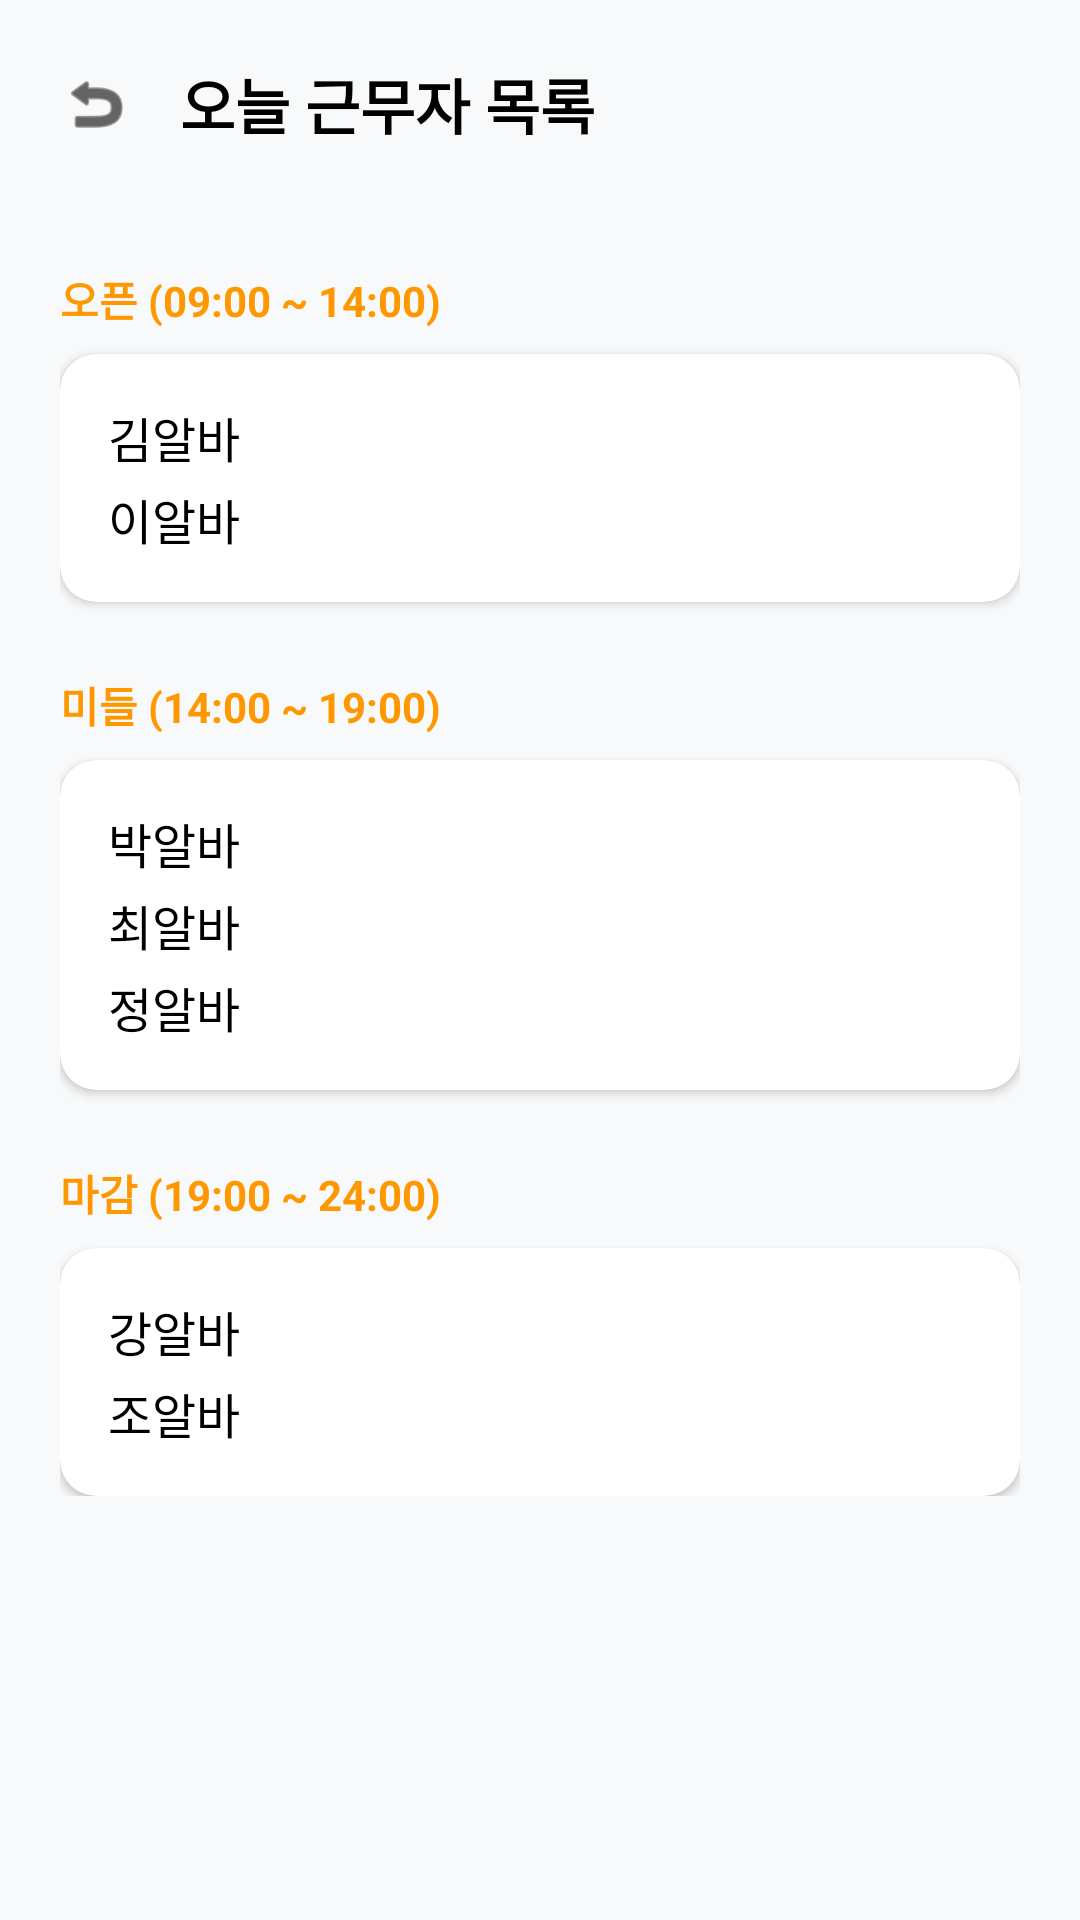

The Android layout XML behind this screen, and the referenced resources:
<!-- AndroidManifest.xml: application theme Theme.AppCompat.Light.NoActionBar -->
<!-- res/layout/activity_boss_worker_list.xml -->
<?xml version="1.0" encoding="utf-8"?>
<androidx.constraintlayout.widget.ConstraintLayout
    xmlns:android="http://schemas.android.com/apk/res/android"
    xmlns:app="http://schemas.android.com/apk/res-auto"
    android:layout_width="match_parent"
    android:layout_height="match_parent"
    android:background="#F8F9FA"
    android:fitsSystemWindows="true">

    
    <LinearLayout
        android:id="@+id/layout_top_bar"
        android:layout_width="match_parent"
        android:layout_height="wrap_content"
        android:orientation="horizontal"
        android:padding="20dp"
        android:gravity="center_vertical"
        app:layout_constraintTop_toTopOf="parent">

        <ImageView
            android:id="@+id/iv_back"
            android:layout_width="24dp"
            android:layout_height="24dp"
            android:src="@android:drawable/ic_menu_revert"
            app:tint="#000000" />

        <TextView
            android:layout_width="wrap_content"
            android:layout_height="wrap_content"
            android:layout_marginStart="16dp"
            android:text="오늘 근무자 목록"
            android:textColor="#000000"
            android:textSize="20sp"
            android:textStyle="bold" />
    </LinearLayout>

    
    <ScrollView
        android:layout_width="match_parent"
        android:layout_height="0dp"
        app:layout_constraintTop_toBottomOf="@id/layout_top_bar"
        app:layout_constraintBottom_toBottomOf="parent">

        <LinearLayout
            android:layout_width="match_parent"
            android:layout_height="wrap_content"
            android:orientation="vertical"
            android:padding="20dp">

            
            <TextView
                android:layout_width="wrap_content"
                android:layout_height="wrap_content"
                android:text="오픈 (09:00 ~ 14:00)"
                android:textColor="#FF9800"
                android:textStyle="bold"
                android:layout_marginBottom="8dp"/>

            <androidx.cardview.widget.CardView
                android:layout_width="match_parent"
                android:layout_height="wrap_content"
                app:cardCornerRadius="12dp"
                app:cardElevation="2dp"
                android:layout_marginBottom="24dp">

                <LinearLayout
                    android:layout_width="match_parent"
                    android:layout_height="wrap_content"
                    android:orientation="vertical"
                    android:padding="16dp">

                    <TextView
                        android:layout_width="match_parent"
                        android:layout_height="wrap_content"
                        android:layout_marginBottom="4dp"
                        android:text="김알바"
                        android:textColor="#000000"
                        android:textSize="16sp" />

                    <TextView
                        android:layout_width="match_parent"
                        android:layout_height="wrap_content"
                        android:text="이알바"
                        android:textColor="#000000"
                        android:textSize="16sp" />
                </LinearLayout>
            </androidx.cardview.widget.CardView>

            
            <TextView
                android:layout_width="wrap_content"
                android:layout_height="wrap_content"
                android:text="미들 (14:00 ~ 19:00)"
                android:textColor="#FF9800"
                android:textStyle="bold"
                android:layout_marginBottom="8dp"/>

            <androidx.cardview.widget.CardView
                android:layout_width="match_parent"
                android:layout_height="wrap_content"
                app:cardCornerRadius="12dp"
                app:cardElevation="2dp"
                android:layout_marginBottom="24dp">

                <LinearLayout
                    android:layout_width="match_parent"
                    android:layout_height="wrap_content"
                    android:orientation="vertical"
                    android:padding="16dp">

                    <TextView
                        android:layout_width="match_parent"
                        android:layout_height="wrap_content"
                        android:layout_marginBottom="4dp"
                        android:text="박알바"
                        android:textColor="#000000"
                        android:textSize="16sp" />

                    <TextView
                        android:layout_width="match_parent"
                        android:layout_height="wrap_content"
                        android:layout_marginBottom="4dp"
                        android:text="최알바"
                        android:textColor="#000000"
                        android:textSize="16sp" />

                    <TextView
                        android:layout_width="match_parent"
                        android:layout_height="wrap_content"
                        android:text="정알바"
                        android:textColor="#000000"
                        android:textSize="16sp" />
                </LinearLayout>
            </androidx.cardview.widget.CardView>

            
            <TextView
                android:layout_width="wrap_content"
                android:layout_height="wrap_content"
                android:text="마감 (19:00 ~ 24:00)"
                android:textColor="#FF9800"
                android:textStyle="bold"
                android:layout_marginBottom="8dp"/>

            <androidx.cardview.widget.CardView
                android:layout_width="match_parent"
                android:layout_height="wrap_content"
                app:cardCornerRadius="12dp"
                app:cardElevation="2dp">

                <LinearLayout
                    android:layout_width="match_parent"
                    android:layout_height="wrap_content"
                    android:orientation="vertical"
                    android:padding="16dp">

                    <TextView
                        android:layout_width="match_parent"
                        android:layout_height="wrap_content"
                        android:layout_marginBottom="4dp"
                        android:text="강알바"
                        android:textColor="#000000"
                        android:textSize="16sp" />

                    <TextView
                        android:layout_width="match_parent"
                        android:layout_height="wrap_content"
                        android:text="조알바"
                        android:textColor="#000000"
                        android:textSize="16sp" />
                </LinearLayout>
            </androidx.cardview.widget.CardView>

        </LinearLayout>
    </ScrollView>
</androidx.constraintlayout.widget.ConstraintLayout>
<!-- resources referenced by this layout -->
<resources>

</resources>
